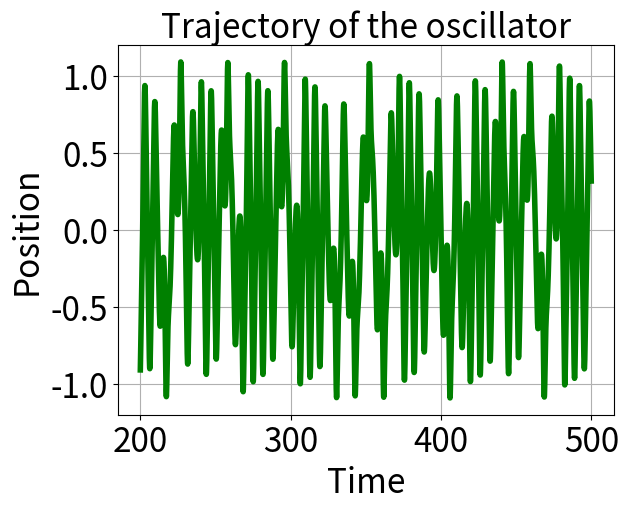
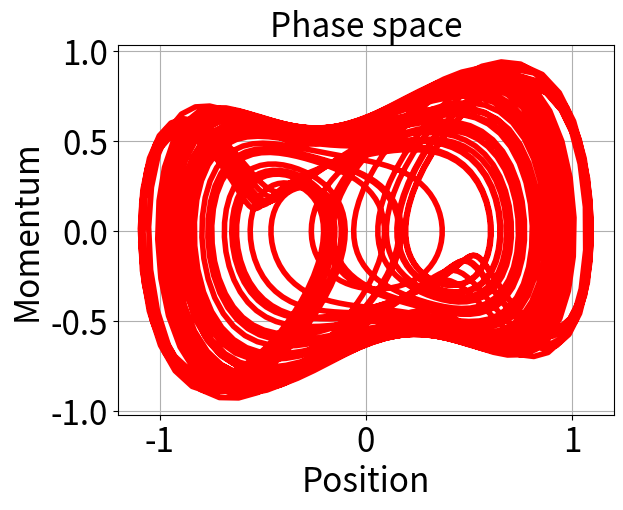
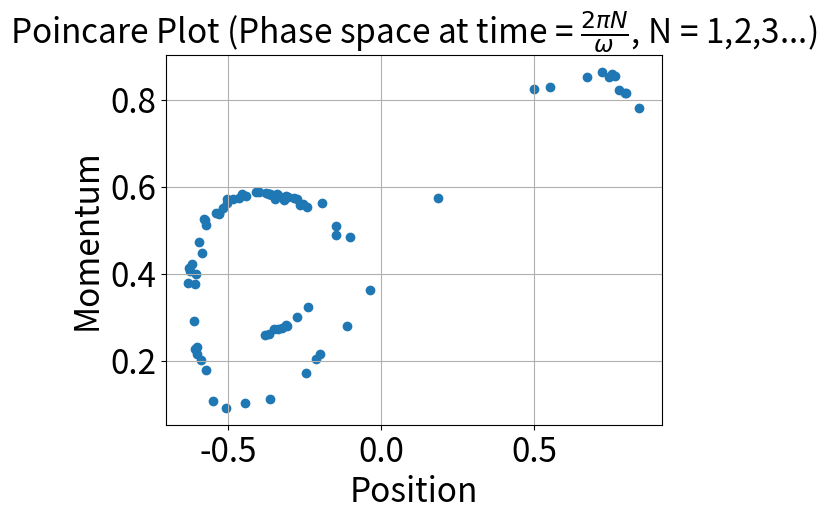

Generate these figures, in order, with matplotlib:
import numpy as np
import matplotlib.pyplot as plt


# para#import time

#t1 = time.time()  # times the computationmeters (mass = 1)
a = 1                #spring constant
b = 1     #non linear constant
F_0 = 1         #driving force
omega = 1       #driving frequency
gamma = 1  #damping constant
h = 1e-1  # time step
period = 2*np.pi/(1.0*omega)
# length of the simulation
T = 500
t = np.arange(0, T, h)

def derivative(x, v, t):
   
    dxdt = v
    dvdt = -gamma * v + 2.0 * a * x - 4.0 * b * x**3 + F_0 * np.cos(omega * t)
    return dxdt, dvdt

def rk4_step(x, v, t, h):
    k1x, k1v = derivative(x, v, t)
    k2x, k2v = derivative(x + 0.5 * h * k1x, v + 0.5 * h * k1v, t + 0.5 * h)
    k3x, k3v = derivative(x + 0.5 * h * k2x, v + 0.5 * h * k2v, t + 0.5 * h)
    k4x, k4v = derivative(x + h * k3x, v + h * k3v, t + h)
    x_next = x + (h / 6.0) * (k1x + 2 * k2x + 2 * k3x + k4x)
    v_next = v + (h / 6.0) * (k1v + 2 * k2v + 2 * k3v + k4v)
    return x_next, v_next

# initial conditions
v = 0.0
x = 0.0
position = np.zeros(len(t))
velocity = np.zeros(len(t))
position[0] = x

for i in range(1, len(t)):
    x, v = rk4_step(x, v, t[i-1], h)
    position[i] = x
    velocity[i] = v

#poincare
strange_attractor = np.zeros([int(T / period), 2])
k = 1
for i in range(len(t)):
    if abs(t[i] - k * period) < h:
        strange_attractor[k-1, 0] = position[i]
        strange_attractor[k-1, 1] = velocity[i]
        k += 1



# Plot the trajectory of the oscillator
plt.figure(1)
plt.plot(t[-3000:], position[-3000:], 'g-', linewidth=4.0)
plt.title('Trajectory of the oscillator', fontsize=24)
plt.xlabel('Time', fontsize=24)
plt.ylabel('Position', fontsize=24)
plt.tick_params(axis='both', labelsize=24)
plt.grid()

# Plot the phase space
plt.figure(2)
plt.plot(position[-3000:], velocity[-3000:], 'r-', linewidth=4.0)
plt.title('Phase space', fontsize=24)
#plt.xlim([-20, 20])
plt.xlabel('Position', fontsize=24)
plt.ylabel('Momentum', fontsize=24)
plt.tick_params(axis='both', labelsize=24)
plt.grid()

# Plot the Poincare plot
plt.figure(3)
plt.scatter(strange_attractor[:, 0], strange_attractor[:, 1])
plt.xlabel('Position', fontsize=24)
plt.ylabel('Momentum', fontsize=24)
plt.title(r'Poincare Plot (Phase space at time = $\frac{2\pi N}{\omega}$, N = 1,2,3...)', fontsize=24)
plt.tick_params(axis='both', labelsize=24)
plt.grid()

plt.show()
